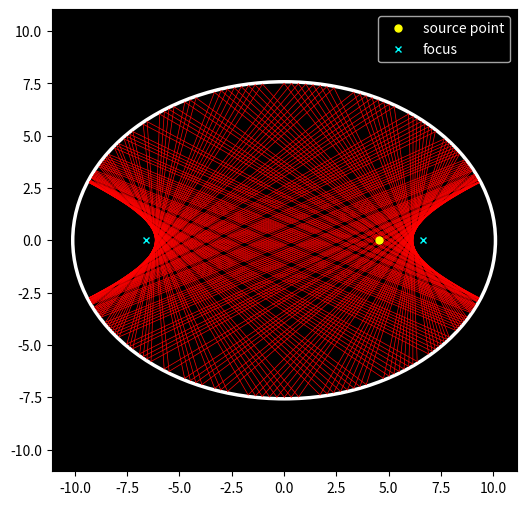

Here is the Python script that generated this plot:
# -*- coding: utf-8 -*-
"""
Created on Sun Dec 17 17:48:47 2023

[redacted]
"""


import numpy as np
import matplotlib.pyplot as plt
import matplotlib.patches as patches

import matplotlib
matplotlib.rcParams['figure.dpi']=300 # highres display

def reflect(ray_origin, ray_direction, ellipse_center, ellipse_radii):
    # Transform the ray to the space of the unit circle
    transformed_origin = (ray_origin - ellipse_center) / ellipse_radii
    transformed_direction = ray_direction / ellipse_radii

    # Calculate the intersection of the transformed ray with the unit circle
    oc = transformed_origin
    a = np.dot(transformed_direction, transformed_direction)
    b = 2 * np.dot(oc, transformed_direction)
    c = np.dot(oc, oc) - 1
    discriminant = b**2 - 4*a*c
    t = (-b - np.sqrt(discriminant)) / (2*a)
    transformed_intersection = transformed_origin + t * transformed_direction

    # Transform the intersection back to the space of the ellipse
    intersection = transformed_intersection * ellipse_radii + ellipse_center

    # Calculate the normal at the intersection
    normal = (intersection - ellipse_center) / ellipse_radii**2
    normal /= np.linalg.norm(normal)

    # Calculate the reflected direction
    reflected_direction = ray_direction - 2 * np.dot(ray_direction, normal) * normal

    return intersection, reflected_direction

# Define the room and light source
ellipse_radii = np.array([10,7.5])  # Radii of the ellipse
light_source = np.array([np.sqrt(ellipse_radii[0]**2-ellipse_radii[1]**2)-2.1,0])  # Position of the light source
num_rays = 1  # Number of light rays
num_reflect = 200

# Create a figure and axis
fig, ax = plt.subplots(figsize=(6, 6))

# Draw the room (ellipse with given radii)
ellipse_scale_factor=1.01
ellipse = patches.Ellipse((0, 0), 2*ellipse_radii[0]*ellipse_scale_factor, 2*ellipse_radii[1]*ellipse_scale_factor, edgecolor='w', facecolor='black',  linewidth=2.5)
ax.add_patch(ellipse)

# Calculate the angle for the light rays
angle = 30
angle = angle*np.pi/180 - np.pi


# Calculate the initial direction of the ray
direction = np.array([np.cos(angle), np.sin(angle)])

# Calculate the reflection of the ray
intersection, reflected_direction = reflect(light_source, direction, np.array([0, 0]), ellipse_radii)

# Draw the initial ray
ax.plot([light_source[0], intersection[0]], [light_source[1], intersection[1]], 'r-', lw=0.5)

# Simulate multiple reflections
for _ in range(num_reflect):  # Change this to simulate more or fewer reflections
    # Calculate the next reflection
    new_intersection, new_reflected_direction = reflect(intersection, reflected_direction, np.array([0, 0]), ellipse_radii)

    # Draw the reflected ray
    ax.plot([intersection[0], new_intersection[0]], [intersection[1], new_intersection[1]], 'r-', lw=0.5)

    # Update the intersection and direction for the next reflection
    intersection, reflected_direction = new_intersection, new_reflected_direction

# Set the same scale for both axes and enable the grid
ax.plot(light_source[0], light_source[1], 'o', markersize=5, color='yellow', label="source point")
ax.plot([np.sqrt(ellipse_radii[0]**2-ellipse_radii[1]**2),-np.sqrt(ellipse_radii[0]**2-ellipse_radii[1]**2)],[0,0],'x', markersize=5, color='cyan', label="focus")
ax.legend(facecolor="black",labelcolor="white")
ax.axis('equal')
ax.grid(False)
ax.set_facecolor('black')


# Show the plot
plt.show()


print(f"ellipticity: {180*np.arctan(ellipse_radii[1]/ellipse_radii[0])/np.pi}")